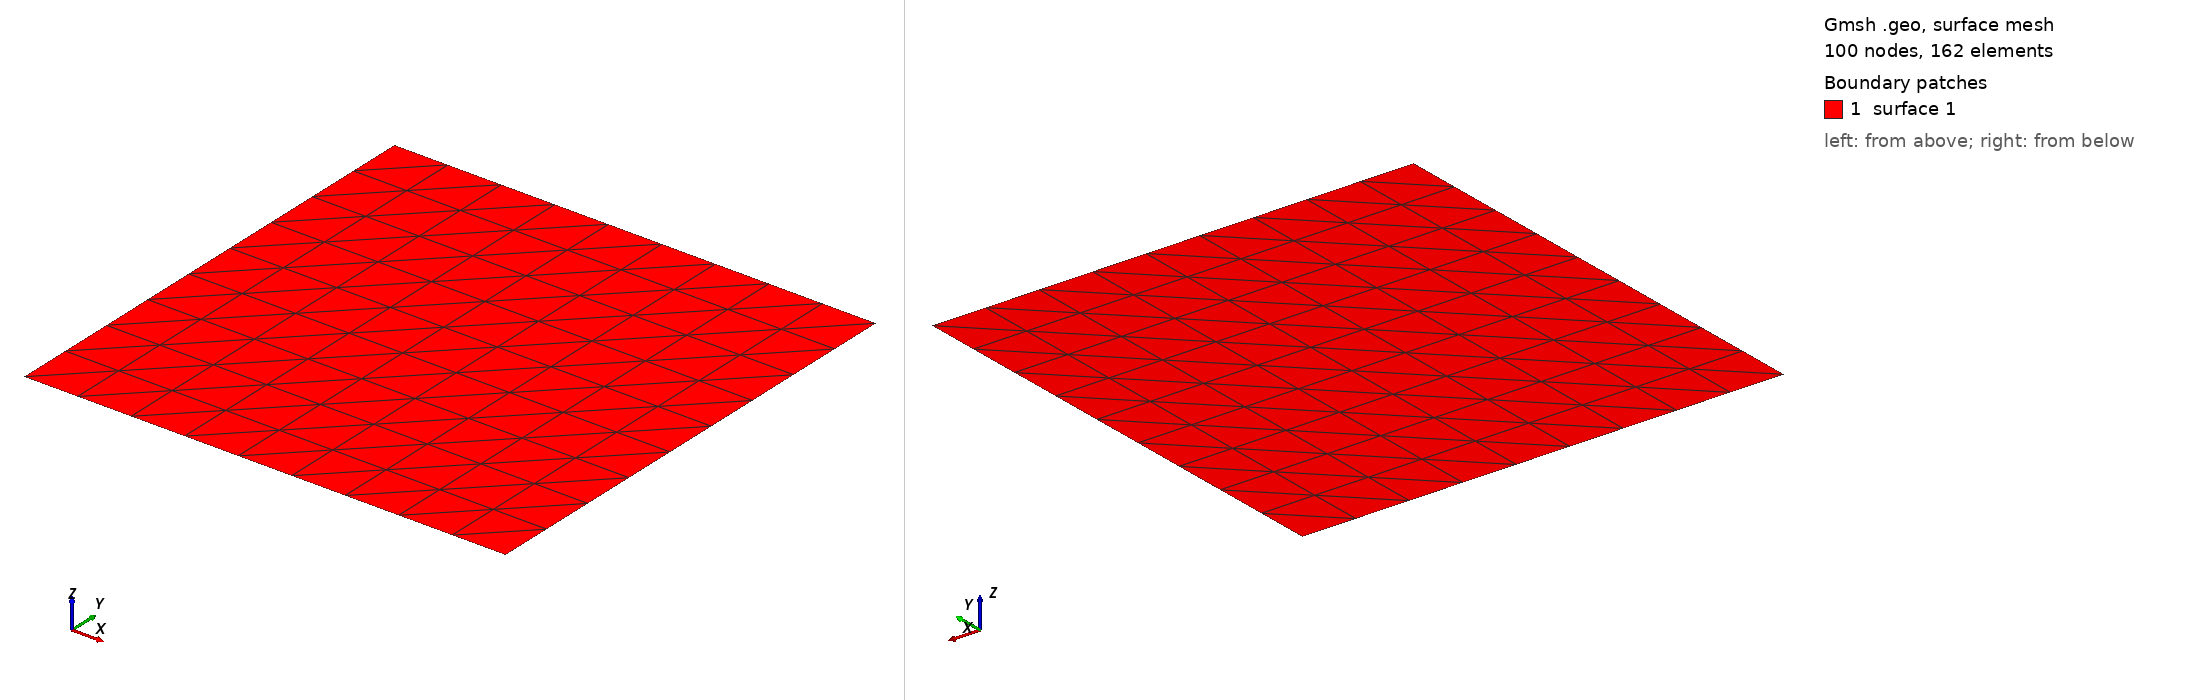

Gmsh geometry script, surface-meshed: 100 nodes, 162 surface elements. Boundary patches (legend numbers): 1 surface 1. Left view from above one corner, right view from below the opposite corner. The script declares no physical surfaces, so the legend lists its geometric surfaces. The drawing asked Gmsh for element sizes between 1% and 20% of the model's largest extent; the script's own settings can give other sizes.

=== Column2D_Steady_1m.geo (drawn) ===
// Gmsh project created on Wed Aug 17 15:18:46 2022
SetFactory("OpenCASCADE");
//+
Point(1) = {0, 0, 0, 1.0};
//+
Point(2) = {1, 0, 0, 1.0};
//+
Point(3) = {1, 1, 0, 1.0};
//+
Point(4) = {0, 1, 0, 1.0};
//+
Line(1) = {1, 2};
//+
Line(2) = {2, 3};
//+
Line(3) = {3, 4};
//+
Line(4) = {4, 1};
//+
Curve Loop(1) = {4, 1, 2, 3};
//+
Curve Loop(2) = {4, 1, 2, 3};
//+
Plane Surface(1) = {2};
//+
Transfinite Surface {1};
//+
Transfinite Curve {4, 1, 2, 3} = 10 Using Progression 1;
